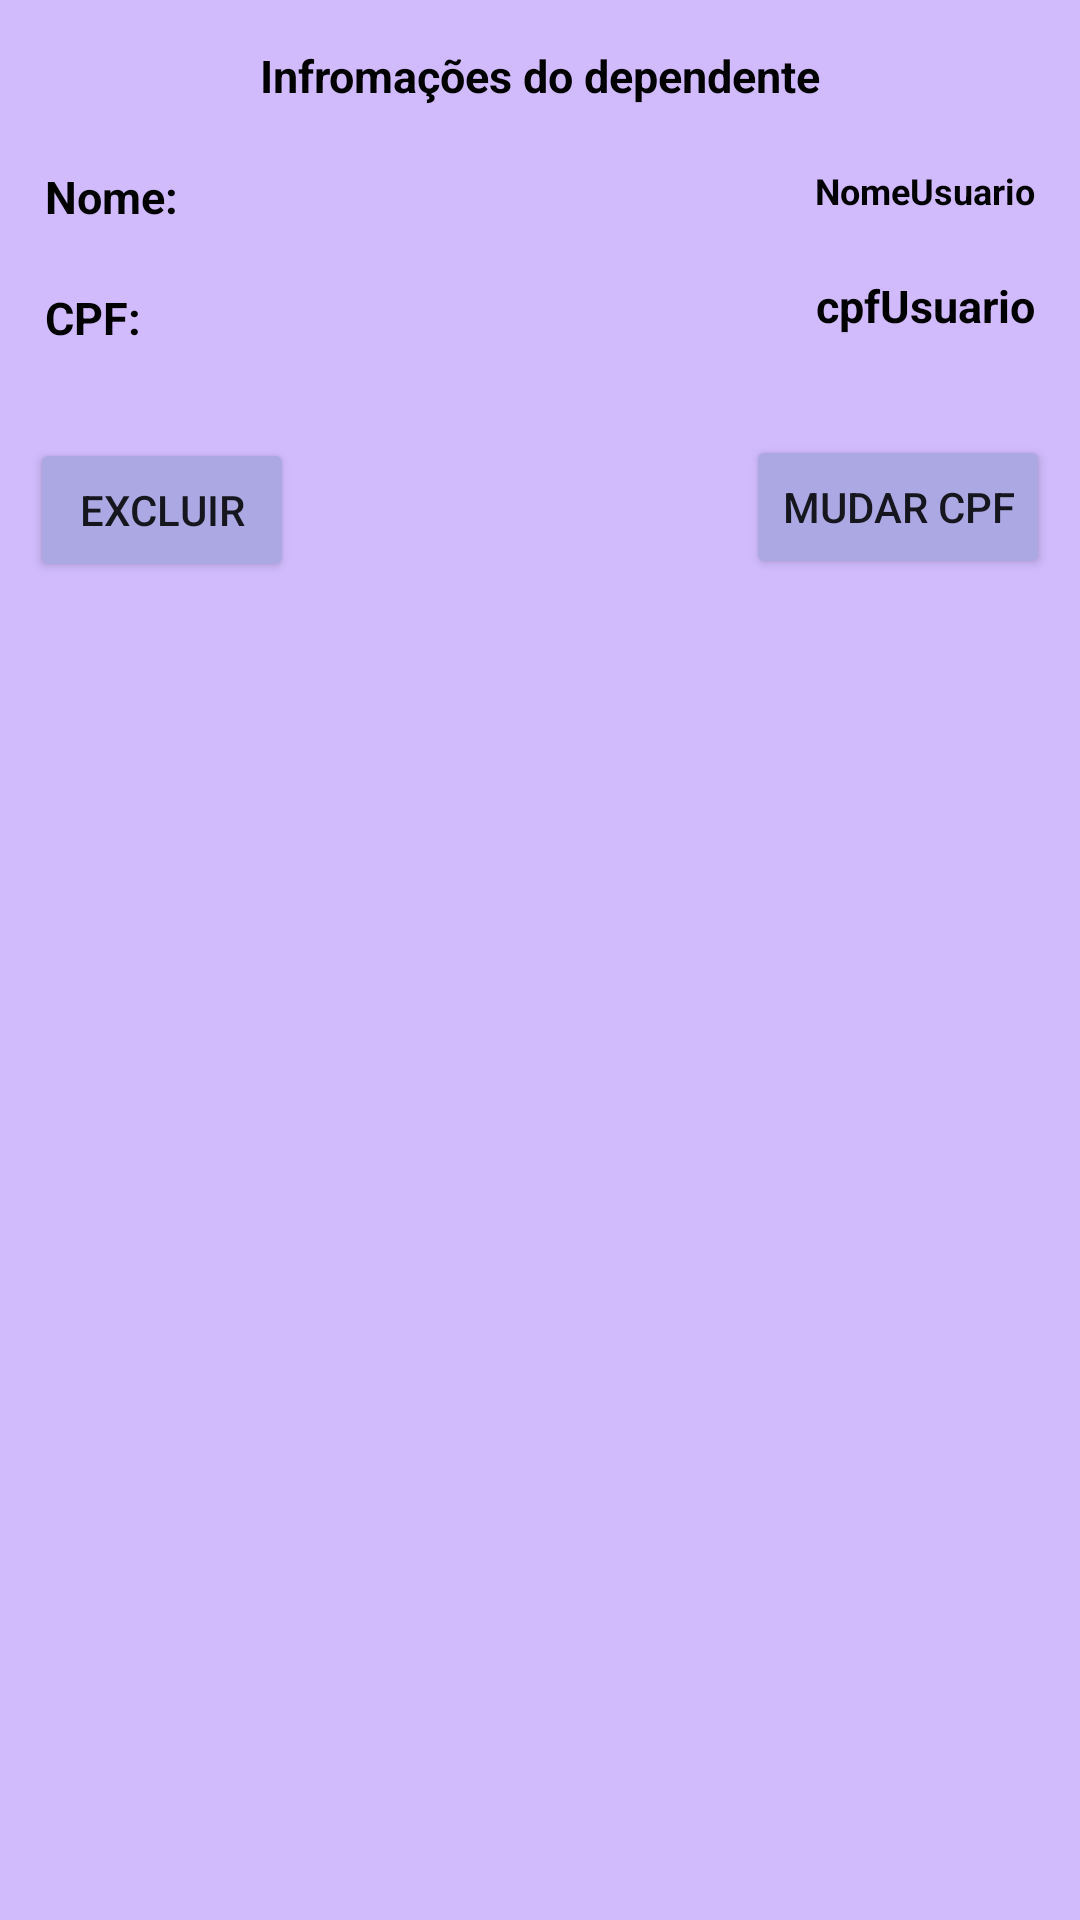

This screen was rendered from an Android layout file. Write that file and the resources it references.
<!-- AndroidManifest.xml: application theme Theme.AppTCC -->
<!-- res/layout/popup_exclusao_dependentes.xml -->
<?xml version="1.0" encoding="utf-8"?>
<androidx.constraintlayout.widget.ConstraintLayout xmlns:android="http://schemas.android.com/apk/res/android"
    xmlns:tools="http://schemas.android.com/tools"
    android:layout_width="290dp"
    android:layout_height="215dp"
    xmlns:app="http://schemas.android.com/apk/res-auto"
    android:layout_gravity="center"
    android:background="@color/cor1">


    <TextView
        android:id="@+id/textView27"
        android:layout_width="wrap_content"
        android:layout_height="wrap_content"
        android:layout_marginTop="15dp"
        android:text="Infromações do dependente"
        android:textColor="#000000"
        android:textSize="15sp"
        android:textStyle="bold"
        app:layout_constraintEnd_toEndOf="parent"
        app:layout_constraintStart_toStartOf="parent"
        app:layout_constraintTop_toTopOf="parent"/>

    <TextView
        android:id="@+id/textView28"
        android:layout_width="wrap_content"
        android:layout_height="wrap_content"
        android:layout_marginStart="15dp"
        android:layout_marginTop="20dp"
        android:text="Nome:"
        android:textColor="#000000"
        android:textSize="15sp"
        android:textStyle="bold"
        app:layout_constraintStart_toStartOf="parent"
        app:layout_constraintTop_toBottomOf="@+id/textView27" />

    <TextView
        android:id="@+id/txtExclusaoNome"
        android:layout_width="wrap_content"
        android:layout_height="wrap_content"
        android:layout_marginTop="20dp"
        android:layout_marginEnd="15dp"
        android:text="NomeUsuario"
        android:textColor="#000000"
        android:textSize="12sp"
        android:textStyle="bold"
        app:layout_constraintEnd_toEndOf="parent"
        app:layout_constraintTop_toBottomOf="@+id/textView27" />

    <TextView
        android:id="@+id/textView30"
        android:layout_width="wrap_content"
        android:layout_height="wrap_content"
        android:layout_marginStart="15dp"
        android:layout_marginTop="20dp"
        android:text="CPF:"
        android:textColor="#000000"
        android:textSize="15sp"
        android:textStyle="bold"
        app:layout_constraintStart_toStartOf="parent"
        app:layout_constraintTop_toBottomOf="@+id/textView28" />

    <TextView
        android:id="@+id/txtExclusaoCpf"
        android:layout_width="wrap_content"
        android:layout_height="wrap_content"
        android:layout_marginTop="20dp"
        android:layout_marginEnd="15dp"
        android:text="cpfUsuario"
        android:textColor="#000000"
        android:textSize="15sp"
        android:textStyle="bold"
        app:layout_constraintEnd_toEndOf="parent"
        app:layout_constraintTop_toBottomOf="@+id/txtExclusaoNome" />

    <Button
        android:id="@+id/btnExcluirDependente"
        android:layout_width="wrap_content"
        android:layout_height="wrap_content"
        android:layout_marginStart="10dp"
        android:layout_marginTop="30dp"
        android:backgroundTint="@color/cor2"
        android:text="Excluir"
        app:layout_constraintStart_toStartOf="parent"
        app:layout_constraintTop_toBottomOf="@+id/textView30" />

    <Button
        android:id="@+id/btnExclusaoMudarCpf"
        android:layout_width="wrap_content"
        android:layout_height="wrap_content"
        android:layout_marginTop="33dp"
        android:layout_marginEnd="10dp"
        android:backgroundTint="@color/cor2"
        android:text="Mudar CPF"
        app:layout_constraintEnd_toEndOf="parent"
        app:layout_constraintTop_toBottomOf="@+id/txtExclusaoCpf" />


</androidx.constraintlayout.widget.ConstraintLayout>
<!-- resources referenced by this layout -->
<resources>
  <color name="cor1">#D1BBFD</color>
  <color name="cor2">#ACA8E3</color>
  <style name="Theme.AppTCC" parent="Theme.MaterialComponents.DayNight.DarkActionBar">
          
          <item name="colorPrimary">@color/purple_500</item>
          <item name="colorPrimaryVariant">@color/purple_700</item>
          <item name="colorOnPrimary">@color/white</item>
          
          <item name="colorSecondary">@color/teal_200</item>
          <item name="colorSecondaryVariant">@color/teal_700</item>
          <item name="colorOnSecondary">@color/black</item>
          
          <item name="android:statusBarColor">?attr/colorPrimaryVariant</item>
          
      </style>
  <color name="purple_500">#FF6200EE</color>
  <color name="purple_700">#C2E9E4</color>
  <color name="white">#FFFFFFFF</color>
  <color name="teal_200">#FF03DAC5</color>
  <color name="teal_700">#FF018786</color>
  <color name="black">#FF000000</color>
</resources>
